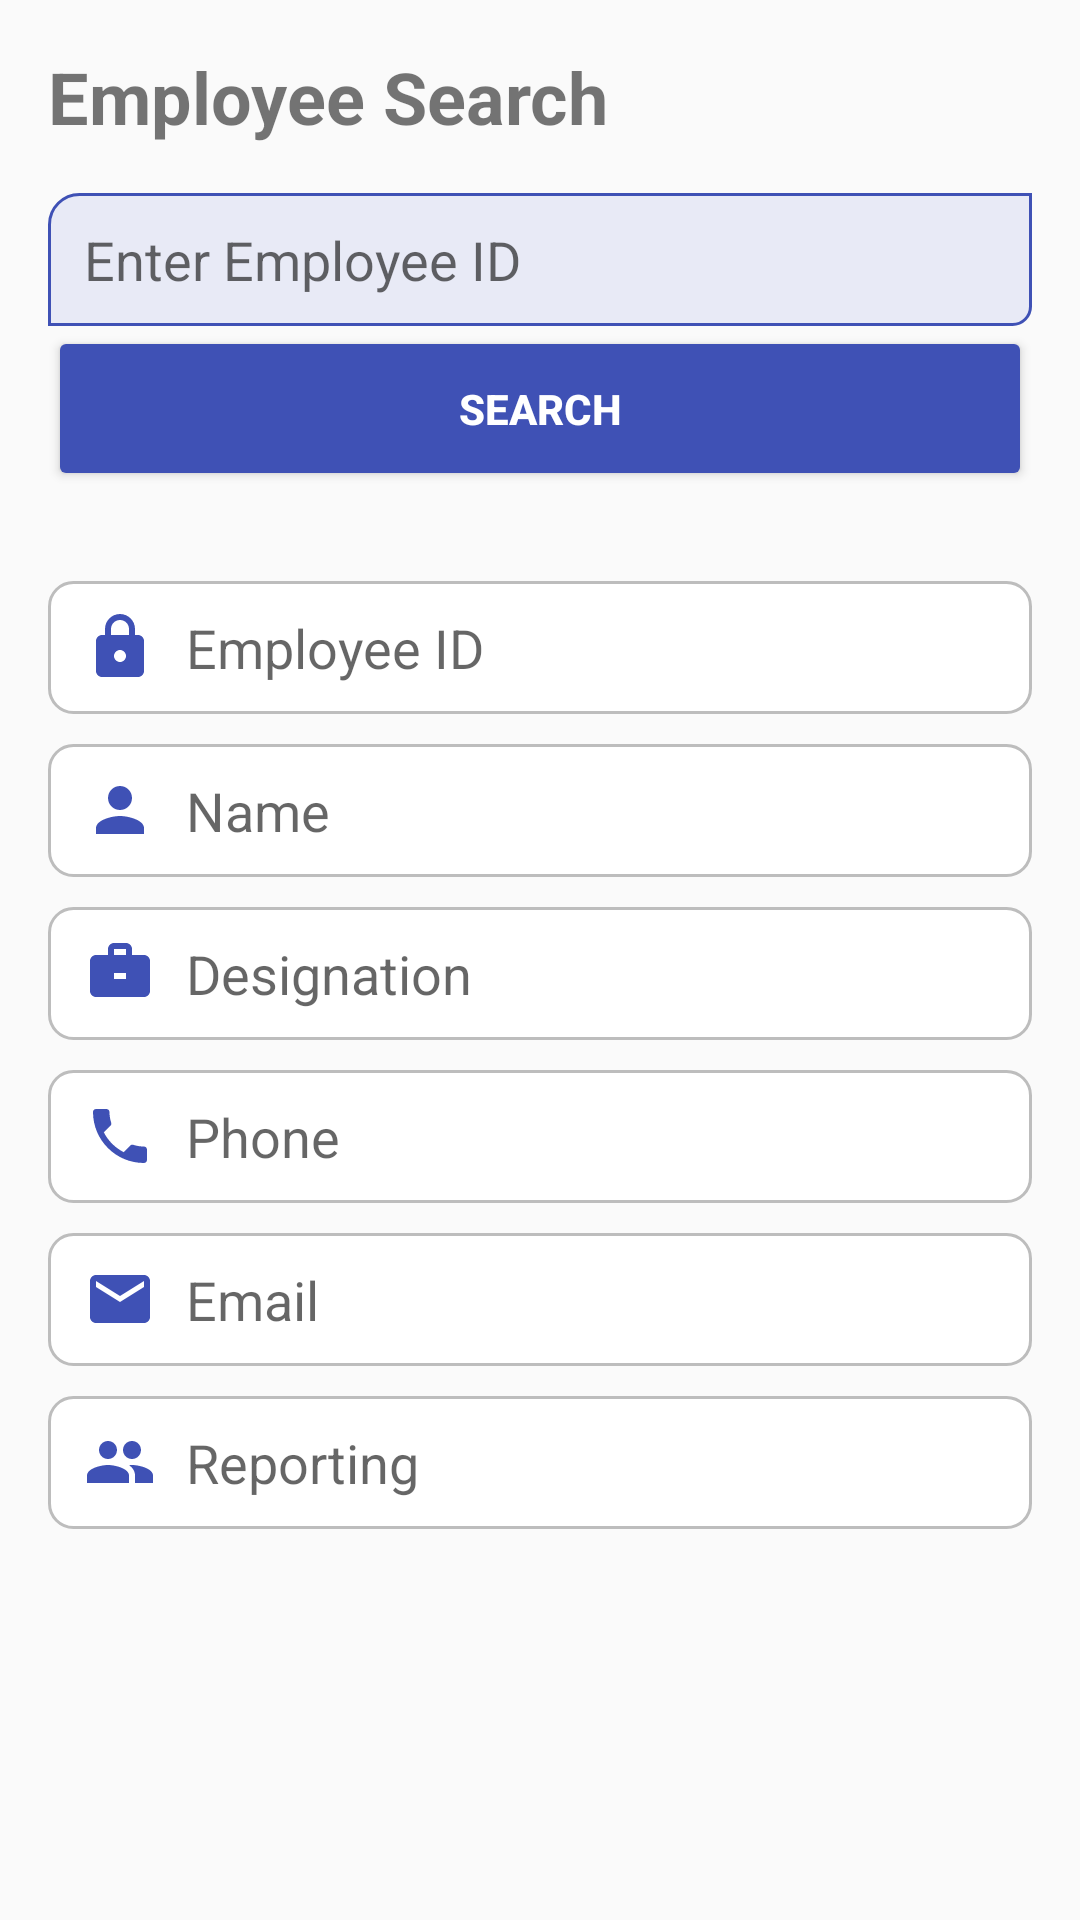

Write the Android layout XML for this screen, with the resource values it uses.
<!-- AndroidManifest.xml: application theme Theme.MyApplication -->
<!-- res/layout/activity_employee.xml -->
<?xml version="1.0" encoding="utf-8"?>
<ScrollView xmlns:android="http://schemas.android.com/apk/res/android"
android:layout_width="match_parent"
android:layout_height="match_parent">

<LinearLayout
android:layout_width="match_parent"
android:layout_height="match_parent"
android:orientation="vertical"
android:padding="16dp">

<TextView
android:layout_width="wrap_content"
android:layout_height="wrap_content"
android:text="Employee Search"
android:textSize="24sp"
android:textStyle="bold"
android:layout_marginBottom="16dp" />

<EditText
android:id="@+id/etEmpId"
android:layout_width="match_parent"
android:layout_height="wrap_content"
android:hint="Enter Employee ID"
android:inputType="textCapCharacters"

android:background="@drawable/edit_text" />

<Button
android:id="@+id/btnSearch"
android:layout_width="match_parent"
android:layout_height="55dp"
android:text="SEARCH"
android:textStyle="bold"
android:textColor="#FFFFFF"
android:backgroundTint="#3F51B5"/>
android:layout_marginTop="10dp" />

<LinearLayout
android:id="@+id/layoutResult"
android:layout_width="match_parent"
android:layout_height="wrap_content"
android:orientation="vertical"
android:layout_marginTop="20dp">

<EditText
android:id="@+id/txtEmpId"
android:layout_marginTop="10dp"
android:layout_width="match_parent"
android:layout_height="wrap_content"
android:hint="Employee ID"
android:editable="false"
android:drawableStart="@drawable/ic_lock"
android:drawablePadding="10dp"
android:background="@drawable/edittext_bg"
 />

<EditText
android:id="@+id/txtName"
android:layout_marginTop="10dp"
android:layout_width="match_parent"
android:layout_height="wrap_content"
android:hint="Name"
android:editable="false"
android:drawableStart="@drawable/ic_empid"
android:drawablePadding="10dp"
android:background="@drawable/edittext_bg"
 />

<EditText
android:id="@+id/txtDesignation"
android:layout_marginTop="10dp"
android:layout_width="match_parent"
android:layout_height="wrap_content"
android:hint="Designation" 
android:editable="false"
android:drawableStart="@drawable/ic_bag"
android:drawablePadding="10dp"
android:background="@drawable/edittext_bg"
/>

<EditText
android:id="@+id/txtPhone"
android:layout_marginTop="10dp"
android:layout_width="match_parent"
android:layout_height="wrap_content"
android:hint="Phone" 
android:textIsSelectable="true"
android:editable="false"
android:drawableStart="@drawable/ic_phone"
android:drawablePadding="10dp"
android:background="@drawable/edittext_bg"
/>
<EditText
android:id="@+id/txtMail"
android:layout_marginTop="10dp"
android:layout_width="match_parent"
android:layout_height="wrap_content"
android:hint="Email" 
android:editable="false"
android:drawableStart="@drawable/ic_mail"
android:drawablePadding="10dp"

android:background="@drawable/edittext_bg"/>

<EditText
android:id="@+id/txtReporting"
android:layout_marginTop="10dp"
android:layout_width="match_parent"
android:layout_height="wrap_content"
android:hint="Reporting"
android:editable="false"
android:drawableStart="@drawable/ic_manager"
android:drawablePadding="10dp"
android:background="@drawable/edittext_bg"/>

</LinearLayout>

</LinearLayout>

</ScrollView>
<!-- resources referenced by this layout -->
<resources>
  <!-- drawable edit_text (drawable) -->
  <?xml version="1.0" encoding="utf-8"?>
  <shape xmlns:android="http://schemas.android.com/apk/res/android">
  
  <solid android:color="#E8EAF6"/>
  
  <stroke
  android:width="1dp"
  android:color="#3F51B5"/>
  
  <corners android:topLeftRadius="10dp"       android:bottomRightRadius="6dp"
  android:topRightRadius="0dp"
  android:bottomLeftRadius="0dp"/>
  
  <padding
  android:left="12dp"
  android:top="10dp"
  android:right="12dp"
  android:bottom="10dp"/>
  </shape>
  <!-- drawable edittext_bg (drawable) -->
  <?xml version="1.0" encoding="utf-8"?>
  <shape xmlns:android="http://schemas.android.com/apk/res/android">
  <solid android:color="#FFFFFF"/>
  <corners android:radius="8dp"/>
  <stroke
  android:width="1dp"
  android:color="#BDBDBD"/>
  <padding
  android:left="12dp"
  android:right="12dp"
  android:top="10dp"
  android:bottom="10dp"/>
  </shape>
  <!-- drawable ic_bag (drawable) -->
  <vector xmlns:android="http://schemas.android.com/apk/res/android"
  android:width="24dp"
  android:height="24dp"
  android:viewportWidth="24"
  android:viewportHeight="24">
  
  <path
  android:fillColor="#3F51B5"
  android:pathData="M20,6H16V4C16,2.9 15.1,2 14,2H10C8.9,2 8,2.9 8,4V6H4C2.9,6 2,6.9 2,8V18C2,19.1 2.9,20 4,20H20C21.1,20 22,19.1 22,18V8C22,6.9 21.1,6 20,6ZM10,4H14V6H10V4ZM14,14H10V12H14V14Z"/>
  </vector>
  <!-- drawable ic_empid (drawable) -->
  <vector xmlns:android="http://schemas.android.com/apk/res/android"
  android:width="24dp"
  android:height="24dp"
  android:viewportWidth="24"
  android:viewportHeight="24">
  
  <path
  android:fillColor="#3F51B5"
  android:pathData="M12,12c2.21,0 4,-1.79 4,-4s-1.79,-4 -4,-4 -4,1.79 -4,4 1.79,4 4,4zm0,2c-2.67,0 -8,1.34 -8,4v2h16v-2c0,-2.66 -5.33,-4 -8,-4z"/>
  </vector>
  <!-- drawable ic_lock (drawable) -->
  <vector xmlns:android="http://schemas.android.com/apk/res/android"
  android:width="24dp"
  android:height="24dp"
  android:viewportWidth="24"
  android:viewportHeight="24">
  
  <path
  android:fillColor="#3F51B5"
  android:pathData="M18,8h-1V6c0,-2.76 -2.24,-5 -5,-5S7,3.24 7,6v2H6c-1.1,0 -2,0.9 -2,2v10c0,1.1 0.9,2 2,2h12c1.1,0 2,-0.9 2,-2V10c0,-1.1 -0.9,-2 -2,-2zM9,6c0,-1.66 1.34,-3 3,-3s3,1.34 3,3v2H9V6zm3,11c-1.1,0 -2,-0.9 -2,-2s0.9,-2 2,-2 2,0.9 2,2 -0.9,2 -2,2z"/>
  </vector>
  <!-- drawable ic_mail (drawable) -->
  <vector xmlns:android="http://schemas.android.com/apk/res/android"
  android:width="24dp"
  android:height="24dp"
  android:viewportWidth="24"
  android:viewportHeight="24">
  
  <path
  android:fillColor="#3F51B5"
  android:pathData="M20,4H4C2.9,4 2,4.9 2,6V18C2,19.1 2.9,20 4,20H20C21.1,20 22,19.1 22,18V6C22,4.9 21.1,4 20,4ZM20,8L12,13L4,8V6L12,11L20,6V8Z"/>
  </vector>
  <!-- drawable ic_phone (drawable) -->
  <vector xmlns:android="http://schemas.android.com/apk/res/android"
  android:width="24dp"
  android:height="24dp"
  android:viewportWidth="24"
  android:viewportHeight="24">
  
  <path
  android:fillColor="#3F51B5"
  android:pathData="M6.62,10.79c1.44,2.83 3.76,5.14 6.59,6.59l2.2,-2.2c0.27,-0.27 0.67,-0.36 1.02,-0.24 1.12,0.37 2.33,0.57 3.57,0.57 0.55,0 1,0.45 1,1V20c0,0.55 -0.45,1 -1,1 -9.39,0 -17,-7.61 -17,-17 0,-0.55 0.45,-1 1,-1h3.5c0.55,0 1,0.45 1,1 0,1.25 0.2,2.45 0.57,3.57 0.11,0.35 0.03,0.74 -0.25,1.02l-2.2,2.2z"/>
  </vector>
  <style name="Theme.MyApplication" parent="android:Theme.Material.Light.DarkActionBar">
          
          <item name="android:colorPrimary">@color/purple_mine</item>
          
          <item name="android:colorSecondary">@color/teal_200</item>
          
          <item name="android:statusBarColor" tools:targetApi="l">@color/purple_mine</item>
          
      </style>
  <color name="purple_mine">#3F51B5</color>
  <color name="teal_200">#FF03DAC5</color>
</resources>
